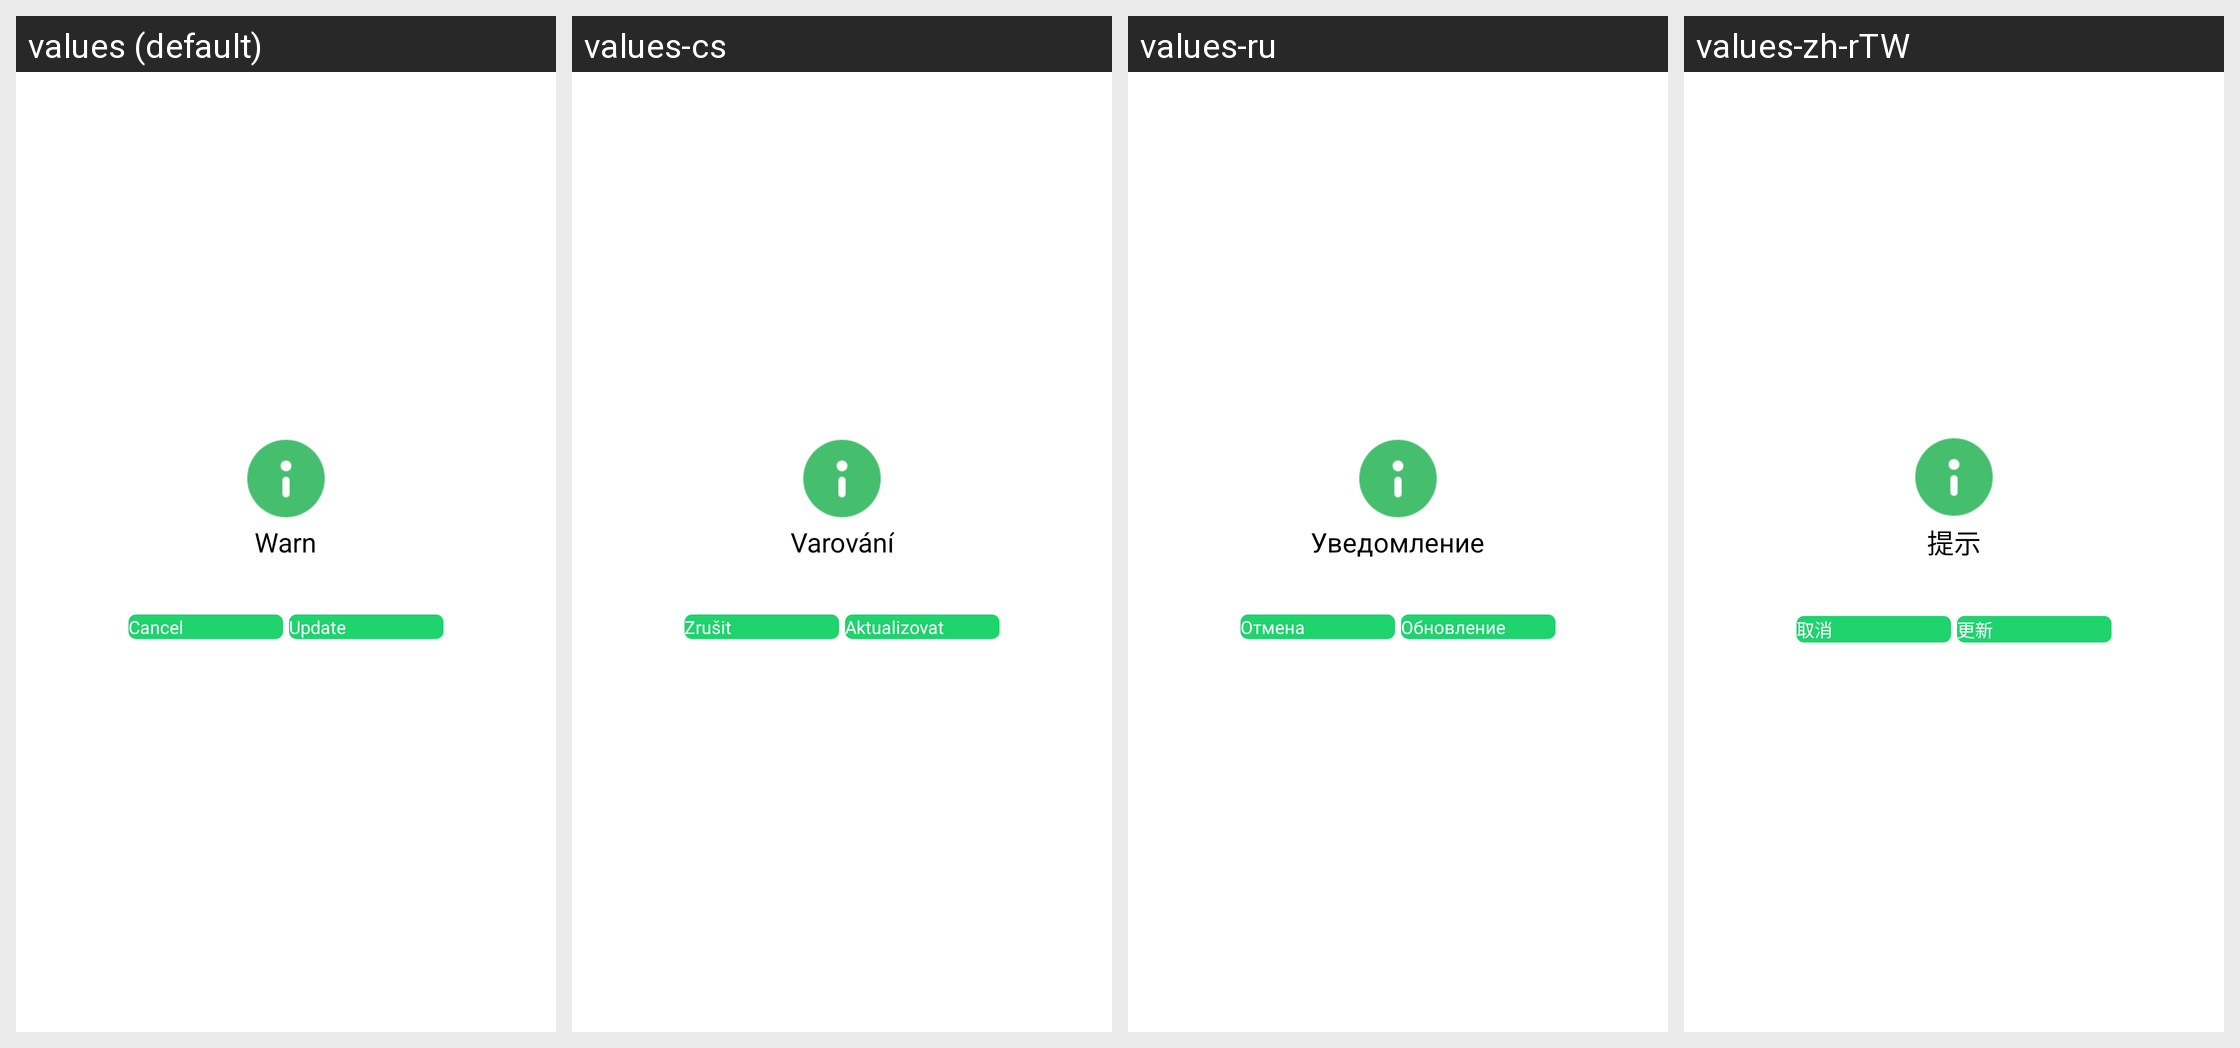

The same Android screen rendered under several of its app's locales, left to right. List the strings drawn on it with the default value and each locale's translation.
Android screen res/layout/custom_card_normal_dialog.xml rendered under 4 locales, left to right: values (default), values-cs, values-ru, values-zh-rTW. Device: Nexus 5 (rendered at 1080×1920; each locale shown at half size, 540×960, under a caption strip naming it); theme AppTheme.
Other locales in the repository, not shown: values-af, values-am, values-ar, values-az, values-be, values-bg, values-bn, values-bs, values-ca, values-da, values-de, values-el, values-en-rGB, values-es, values-es-rUS, values-et, values-eu, values-fa, values-fi, values-fr, values-fr-rCA, values-gl, values-gu, values-hi, values-hi-rIN, values-hr, values-hu, values-hy, values-in, values-is, values-it, values-iw, values-ja, values-ka, values-kk, values-km, values-kn, values-ko, values-ky, values-lo, values-lt, values-lv, values-mk, values-ml, values-mn, values-mr, values-ms, values-my, values-nb, values-ne, values-nl, values-pa, values-pl, values-pt, values-pt-rPT, values-ro, values-si, values-sk, values-sl, values-sq, values-sr, values-sv, values-sw, values-ta, values-te, values-th, values-tl, values-tr, values-uk, values-ur, values-uz, values-vi, values-zh-rCN, values-zh-rHK, values-zh-rMO, values-zu.
Strings drawn on this screen, with the default value and each locale's value (text and hints the layout hard-codes, and strings that could not be matched under every locale, appear in the picture but are not listed):

tip
  values: Warn
  values-cs: Varování
  values-ru: Уведомление
  values-zh-rTW: 提示

cancel
  values: Cancel
  values-cs: Zrušit
  values-ru: Отмена
  values-zh-rTW: 取消

update_confirm
  values: Update
  values-cs: Aktualizovat
  values-ru: Обновление
  values-zh-rTW: 更新
